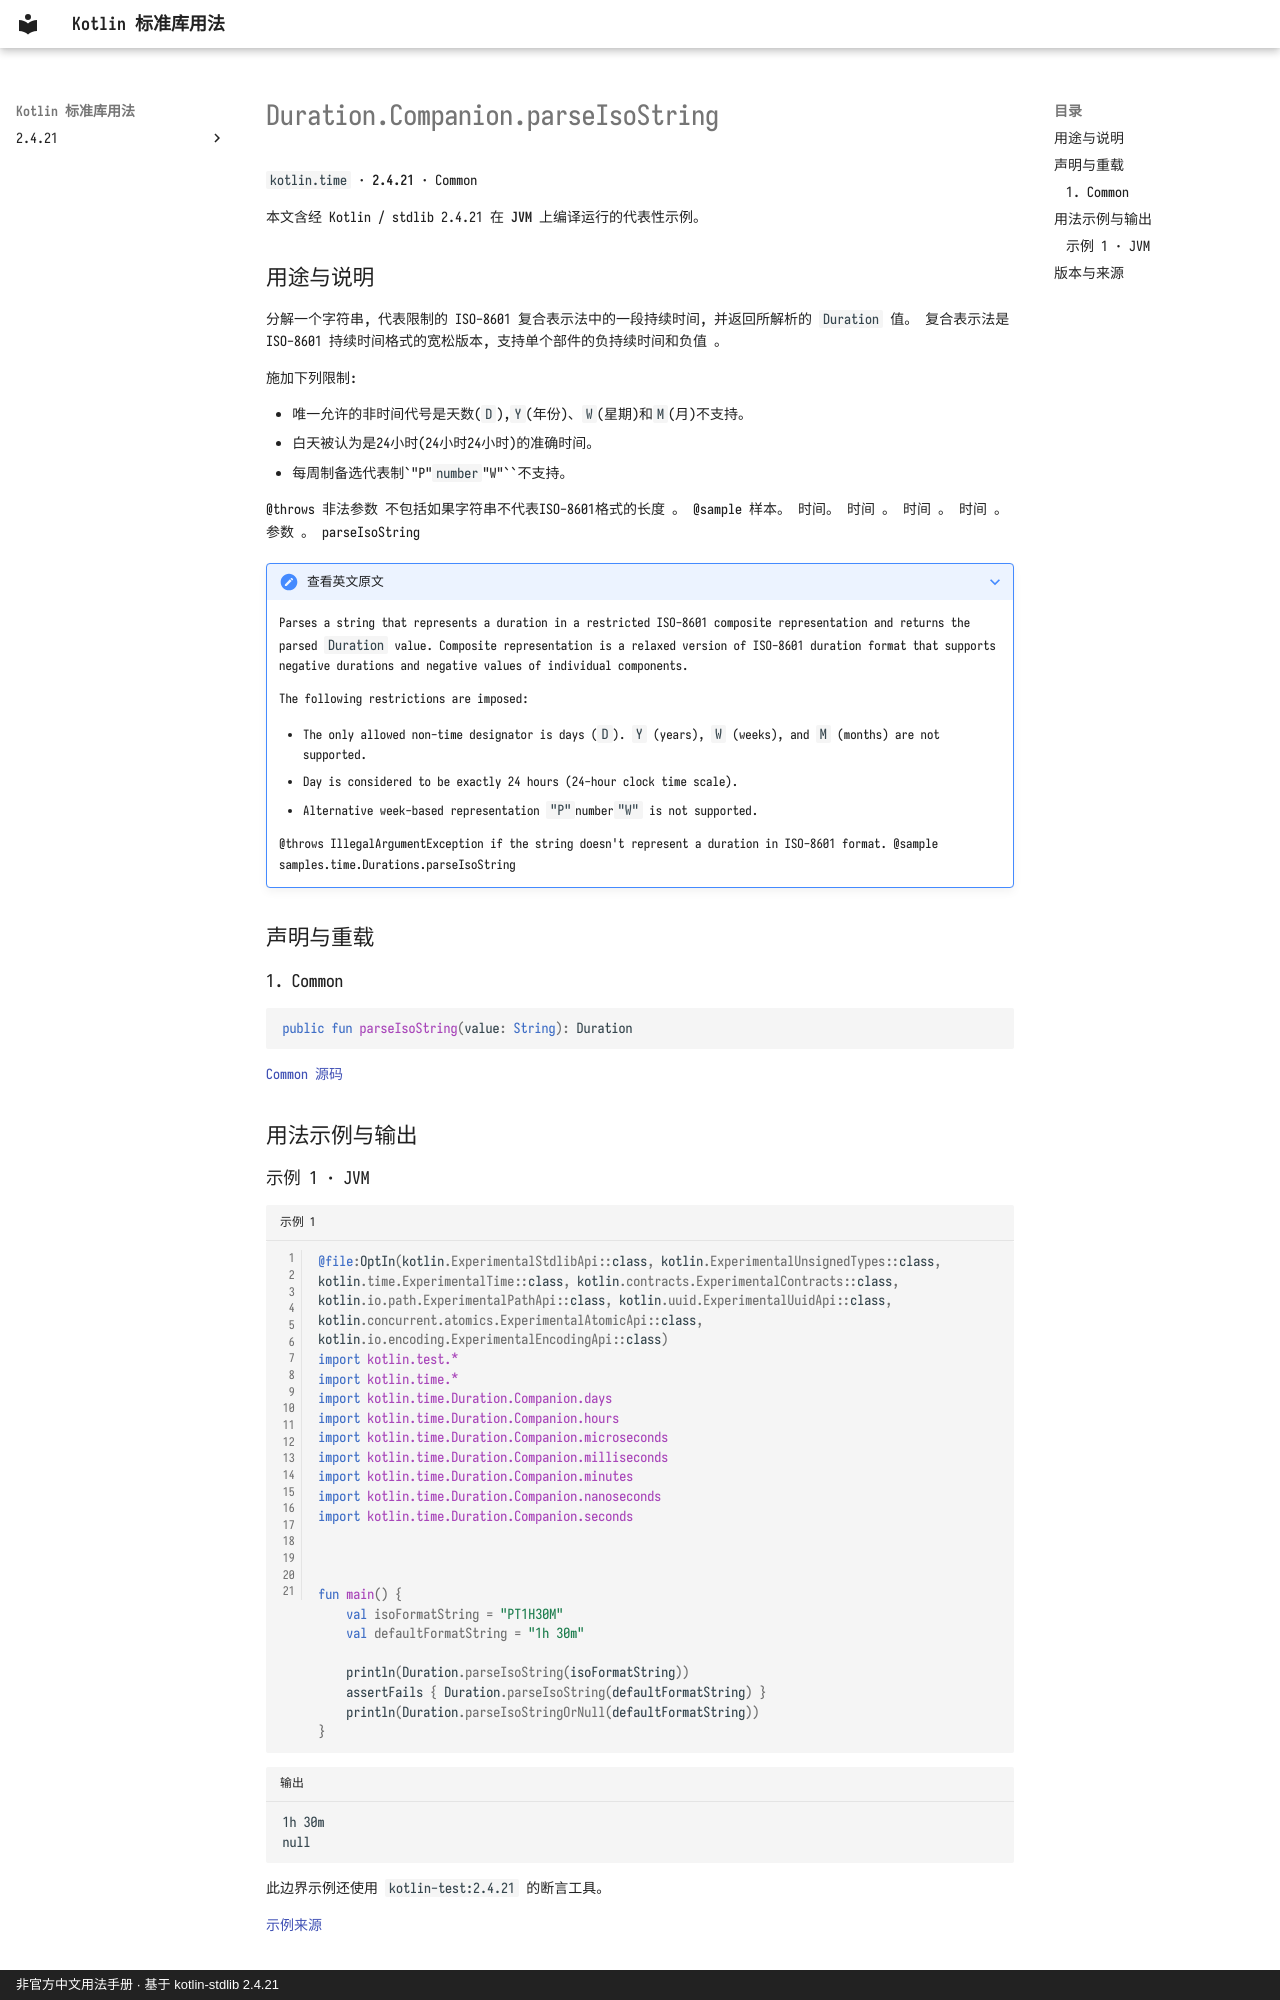

repository: oooooooko/kotlin-stdlib-docs · page: zh/api/kotlin.time/duration-companion-parseisostring--092e225e/index.html · generator: mkdocs · copyright: 非官方中文用法手册 · 基于 kotlin-stdlib 2.4.21

# Duration.Companion.parseIsoString

`kotlin.time` · **2.4.21** · Common

本文含经 Kotlin / stdlib 2.4.21 在 **JVM** 上编译运行的代表性示例。

## 用途与说明

分解一个字符串, 代表限制的 ISO-8601 复合表示法中的一段持续时间, 并返回所解析的 `Duration` 值。 复合表示法是ISO-8601 持续时间格式的宽松版本, 支持单个部件的负持续时间和负值 。

施加下列限制:

- 唯一允许的非时间代号是天数(`D`),`Y`(年份)、`W`(星期)和`M`(月)不支持。
- 白天被认为是24小时(24小时24小时)的准确时间。
- 每周制备选代表制`"P"``number``"W"``不支持。

@throws 非法参数 不包括如果字符串不代表ISO-8601格式的长度 。 @sample 样本。 时间。 时间 。 时间 。 时间 。 参数 。 parseIsoString

??? note "查看英文原文"

    Parses a string that represents a duration in a restricted ISO-8601 composite representation
    and returns the parsed `Duration` value.
    Composite representation is a relaxed version of ISO-8601 duration format that supports
    negative durations and negative values of individual components.
    
    The following restrictions are imposed:
    
    - The only allowed non-time designator is days (`D`). `Y` (years), `W` (weeks), and `M` (months) are not supported.
    - Day is considered to be exactly 24 hours (24-hour clock time scale).
    - Alternative week-based representation ``"P"``number``"W"`` is not supported.
    
    @throws IllegalArgumentException if the string doesn't represent a duration in ISO-8601 format.
    @sample samples.time.Durations.parseIsoString

## 声明与重载

### 1. Common

```kotlin
public fun parseIsoString(value: String): Duration
```

[Common 源码](https://github.com/JetBrains/kotlin/blob/v2.4.21/libraries/stdlib/src/kotlin/time/Duration.kt#L304)

## 用法示例与输出
